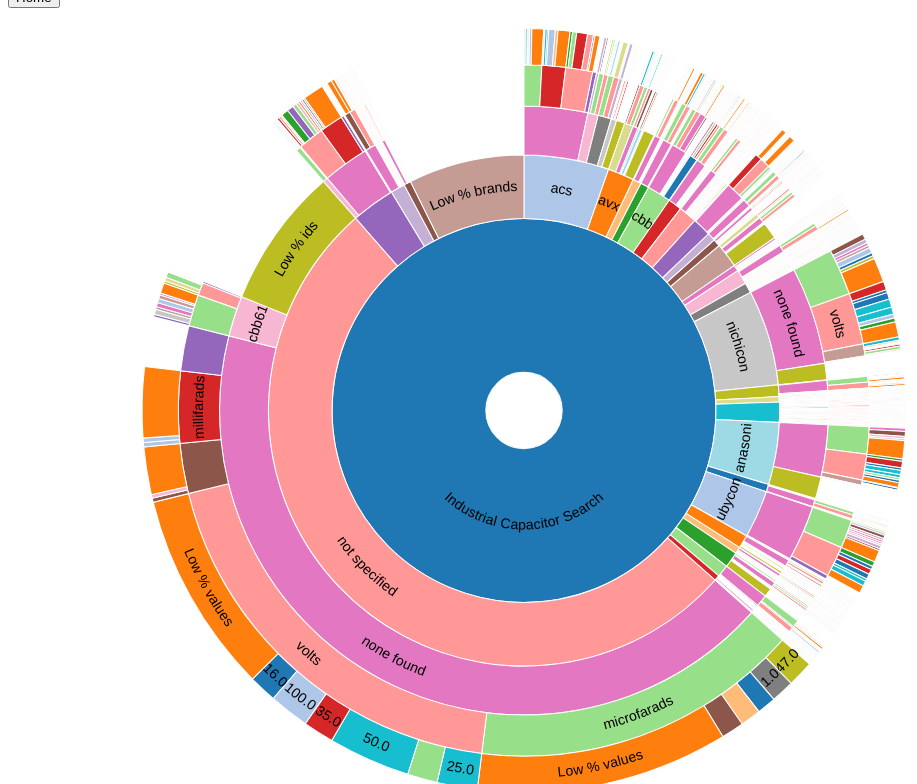
D3 v4 page, settled after 480 driven frames (8 s of simulated time); the page loaded 1 data file(s).


    
function goBack() {
  window.history.back()
}



function goBack() {
  window.history.back()
}
    const width = window.innerWidth,
        height = window.innerHeight,
        maxRadius = (Math.min(width, height) / 2) - 5;

    const formatNumber = d3.format(',d');

    const x = d3.scaleLinear()
        .range([0, 2 * Math.PI])
        .clamp(true);

    const y = d3.scaleSqrt()
        .range([maxRadius * .1, maxRadius]);

    const color = d3.scaleOrdinal(d3.schemeCategory20);

    const partition = d3.partition();

    const arc = d3.arc()
        .startAngle(d => x(d.x0))
        .endAngle(d => x(d.x1))
        .innerRadius(d => Math.max(0, y(d.y0)))
        .outerRadius(d => Math.max(0, y(d.y1)));

    const middleArcLine = d => {
        const halfPi = Math.PI / 2;
        const angles = [x(d.x0) - halfPi, x(d.x1) - halfPi];
        const r = Math.max(0, (y(d.y0) + y(d.y1)) / 2);

        const middleAngle = (angles[1] + angles[0]) / 2;
        const invertDirection = middleAngle > 0 && middleAngle < Math.PI; // On lower quadrants write text ccw
        if (invertDirection) {
            angles.reverse();
        }

        const path = d3.path();
        path.arc(0, 0, r, angles[0], angles[1], invertDirection);
        return path.toString();
    };
    const check_percent = d=>{
          if(d.data.percent !== 0){
              return "\nPercent: " + d.data.percent;
          }
          return ""
        };
    const only_percent = d=>{
          if(d.data.percent !== 0){
              return "\n" + d.data.percent;
          }
          return ""
        };
    const textFits = d => {
        const CHAR_SPACE = 6;

        const deltaAngle = x(d.x1) - x(d.x0);
        const r = Math.max(0, (y(d.y0) + y(d.y1)) / 2);
        const perimeter = r * deltaAngle;

        return d.data.name.length * CHAR_SPACE < perimeter;
    };
    const pctFits = d => {
        const CHAR_SPACE = 8;

        const deltaAngle = x(d.x1) - x(d.x0);
        const r = Math.max(0, (y(d.y0) + y(d.y1)) / 2);
        const perimeter = r * deltaAngle;
        if(d.data.percent !== 0)
            return d.data.percent.length * CHAR_SPACE < perimeter;
    };

    const svg = d3.select('body').append('svg')
        .style('width', '100vw')
        .style('height', '100vh')
        .attr('viewBox', `${-width / 2} ${-height / 2} ${width} ${height}`)
        .on('click', () => focusOn()); // Reset zoom on canvas click

    d3.json('brands_filtered_data.json', (error, root) => {
        if (error) throw error;

        root = d3.hierarchy(root);
        // root.sum(d => d.size);
          root.sum(function(d) { return !d.children || d.children.size === 0 ? d.size :0; });

        const slice = svg.selectAll('g.slice')
            .data(partition(root).descendants());

        slice.exit().remove();


        const newSlice = slice.enter()
            .append('g').attr('class', 'slice')
            .on('click', d => {

                d3.event.stopPropagation();
                focusOn(d);
            });
        // .attr("display", function (d) {
        //
        //         return d.depth ? null : "none";
        //     });


        newSlice.append('title')
            .text(d => d.data.name + '\nCount: ' + d.data.count + check_percent(d));

        newSlice.append('path')
            .attr('class', 'main-arc')
            .style('fill', d => color(d.data.name))
            .attr('d', arc);

        newSlice.append('path')
            .attr('class', 'hidden-arc')
            .attr('id', (_, i) => `hiddenArc${i}`)
            .attr('d', middleArcLine);

        const text = newSlice.append('text')
            .attr('display', d => textFits(d) ? null : 'none');

        const pct = newSlice.append('pct')
            .attr('display', d => pctFits(d) ? null : 'null');

        // Add white contour
        // text.append('textPath')
        //     .attr('startOffset', '50%')
        //     .attr('xlink:href', (_, i) => `#hiddenArc${i}`)
        //     .text(d => d.data.name)
        //     .style('fill', 'none')
        //     .style('stroke', '#fff')
        //     .style('stroke-width', 1.5)
        //     .style('stroke-linejoin', 'round');

        text.append('textPath')
            .attr('startOffset', '50%')
            .style('font-size', 14)
            .attr('xlink:href', (_, i) => `#hiddenArc${i}`)
            .text(d => d.data.name);
        // text.append('textPath')
        //     .attr('startOffset', '50%')
        //     .attr('xlink:href', (_, i) => `#hiddenArc${i+i}`)
        //     .text(d => d.data.percent)
        //     .style('fill', 'none')
        //     .style('stroke', '#fff')
        //     .style('stroke-width', 5)
        //     .style('stroke-linejoin', 'round');
    });

    function focusOn(d = {x0: 0, x1: 1, y0: 0, y1: 1}) {
        // Reset to top-level if no data point specified

        const transition = svg.transition()
            .duration(750)
            .tween('scale', () => {
                const xd = d3.interpolate(x.domain(), [d.x0, d.x1]),
                    yd = d3.interpolate(y.domain(), [d.y0, 1]);
                return t => {
                    x.domain(xd(t));
                    y.domain(yd(t));
                };
            });

        transition.selectAll('path.main-arc')
            .attrTween('d', d => () => arc(d));

        transition.selectAll('path.hidden-arc')
            .attrTween('d', d => () => middleArcLine(d));

        transition.selectAll('text')
            .attrTween('display', d => () => textFits(d) ? null : 'none');

        moveStackToFront(d);

        //

        function moveStackToFront(elD) {
            svg.selectAll('.slice').filter(d => d === elD)
                .each(function (d) {
                    this.parentNode.appendChild(this);
                    if (d.parent) {
                        moveStackToFront(d.parent);
                    }
                })
        }
    }


### data: brands_filtered_data.json
{
 "children": [
  {
   "children": [
    "{... 4 keys}",
    "{... 4 keys}",
    "{... 4 keys}",
    "{... 4 keys}",
    "{... 4 keys}"
   ],
   "count": 247,
   "name": "acs",
   "percent": "9.90%",
   "size": 9.901
  },
  {
   "children": [
    "{... 4 keys}",
    "{... 4 keys}",
    "{... 4 keys}",
    "{... 4 keys}",
    "{... 4 keys}",
    "{... 4 keys}",
    "{... 4 keys}"
   ],
   "count": 183,
   "name": "avx",
   "percent": "3.69%",
   "size": 3.691
  },
  {
   "children": [
    "{... 4 keys}",
    "{... 4 keys}",
    "{... 4 keys}",
    "{... 4 keys}",
    "{... 4 keys}",
    "{... 4 keys}",
    "{... 4 keys}",
    "{... 4 keys}",
    "... 2 more items"
   ],
   "count": 46,
   "name": "bc",
   "percent": "0.88%",
   "size": 0.8825
  },
  {
   "children": [
    "{... 4 keys}",
    "{... 4 keys}",
    "{... 4 keys}"
   ],
   "count": 34,
   "name": "bp",
   "percent": "0.90%",
   "size": 0.8986
  },
  {
   "children": [
    "{... 4 keys}",
    "{... 4 keys}",
    "{... 4 keys}",
    "{... 4 keys}",
    "{... 4 keys}",
    "{... 4 keys}",
    "{... 4 keys}",
    "{... 4 keys}",
    "... 1 more items"
   ],
   "count": 103,
   "name": "cbb",
   "percent": "2.50%",
   "size": 2.503
  },
  {
   "children": [
    "{... 4 keys}",
    "{... 4 keys}",
    "{... 4 keys}",
    "{... 4 keys}",
    "{... 4 keys}",
    "{... 4 keys}",
    "{... 4 keys}",
    "{... 4 keys}",
    "... 11 more items"
   ],
   "count": 70,
   "name": "cde",
   "percent": "1.46%",
   "size": 1.46
  },
  {
   "children": [
    "{... 4 keys}",
    "{... 4 keys}",
    "{... 4 keys}",
    "{... 4 keys}",
    "{... 4 keys}",
    "{... 4 keys}",
    "{... 4 keys}",
    "{... 4 keys}",
    "... 28 more items"
   ],
   "count": 113,
   "name": "cornell dubilier",
   "percent": "1.91%",
   "size": 1.909
  },
  {
   "children": [
    "{... 4 keys}",
    "{... 4 keys}",
    "{... 4 keys}",
    "{... 4 keys}",
    "{... 4 keys}",
    "{... 4 keys}",
    "{... 4 keys}",
    "{... 4 keys}"
   ],
   "count": 93,
   "name": "dcs",
   "percent": "1.97%",
   "size": 1.974
  },
  "... 23 more items"
 ],
 "count": 6232,
 "name": "Industrial Capacitor Search",
 "percent": 0
}